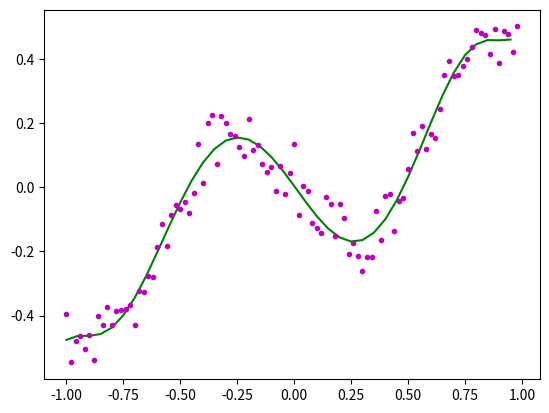

Recreate this plot in Python.
#!/usr/bin/env python
# -*- coding: utf-8 -*-
import numpy as np
import pandas as pd
import matplotlib.pyplot as plt
import math
import random

fig = plt.figure()
ax = fig.add_subplot(111)

x = np.arange(-1,1,0.02)
y = [((a*a-1)*(a*a-1)*(a*a-1)+0.5)*np.sin(a*2) for a in x]
y_noise = y+np.random.normal(0, 0.05, len(y))

def polynomial(x,a):
    y=0
    for i in range(len(a)):
        y+=a[i]*x**i
    return y

if __name__ == "__main__":
    order=9
    A = np.zeros((len(x),order+1))
    for j in range(0,order+1):
        A[:,j] = x**j
    AA = np.dot(A.T,A)
    BB = np.dot(A.T,y_noise.reshape(-1,1))
    a=np.linalg.solve(AA,BB)

    x_estimate=np.arange(-1,1,0.05)
    y_estimate = [polynomial(x,a) for x in x_estimate]

    ax.plot(x_estimate,y_estimate,color='g',linestyle='-',marker='')
    ax.plot(x, y_noise, color='m', linestyle='', marker='.')

    plt.show()

